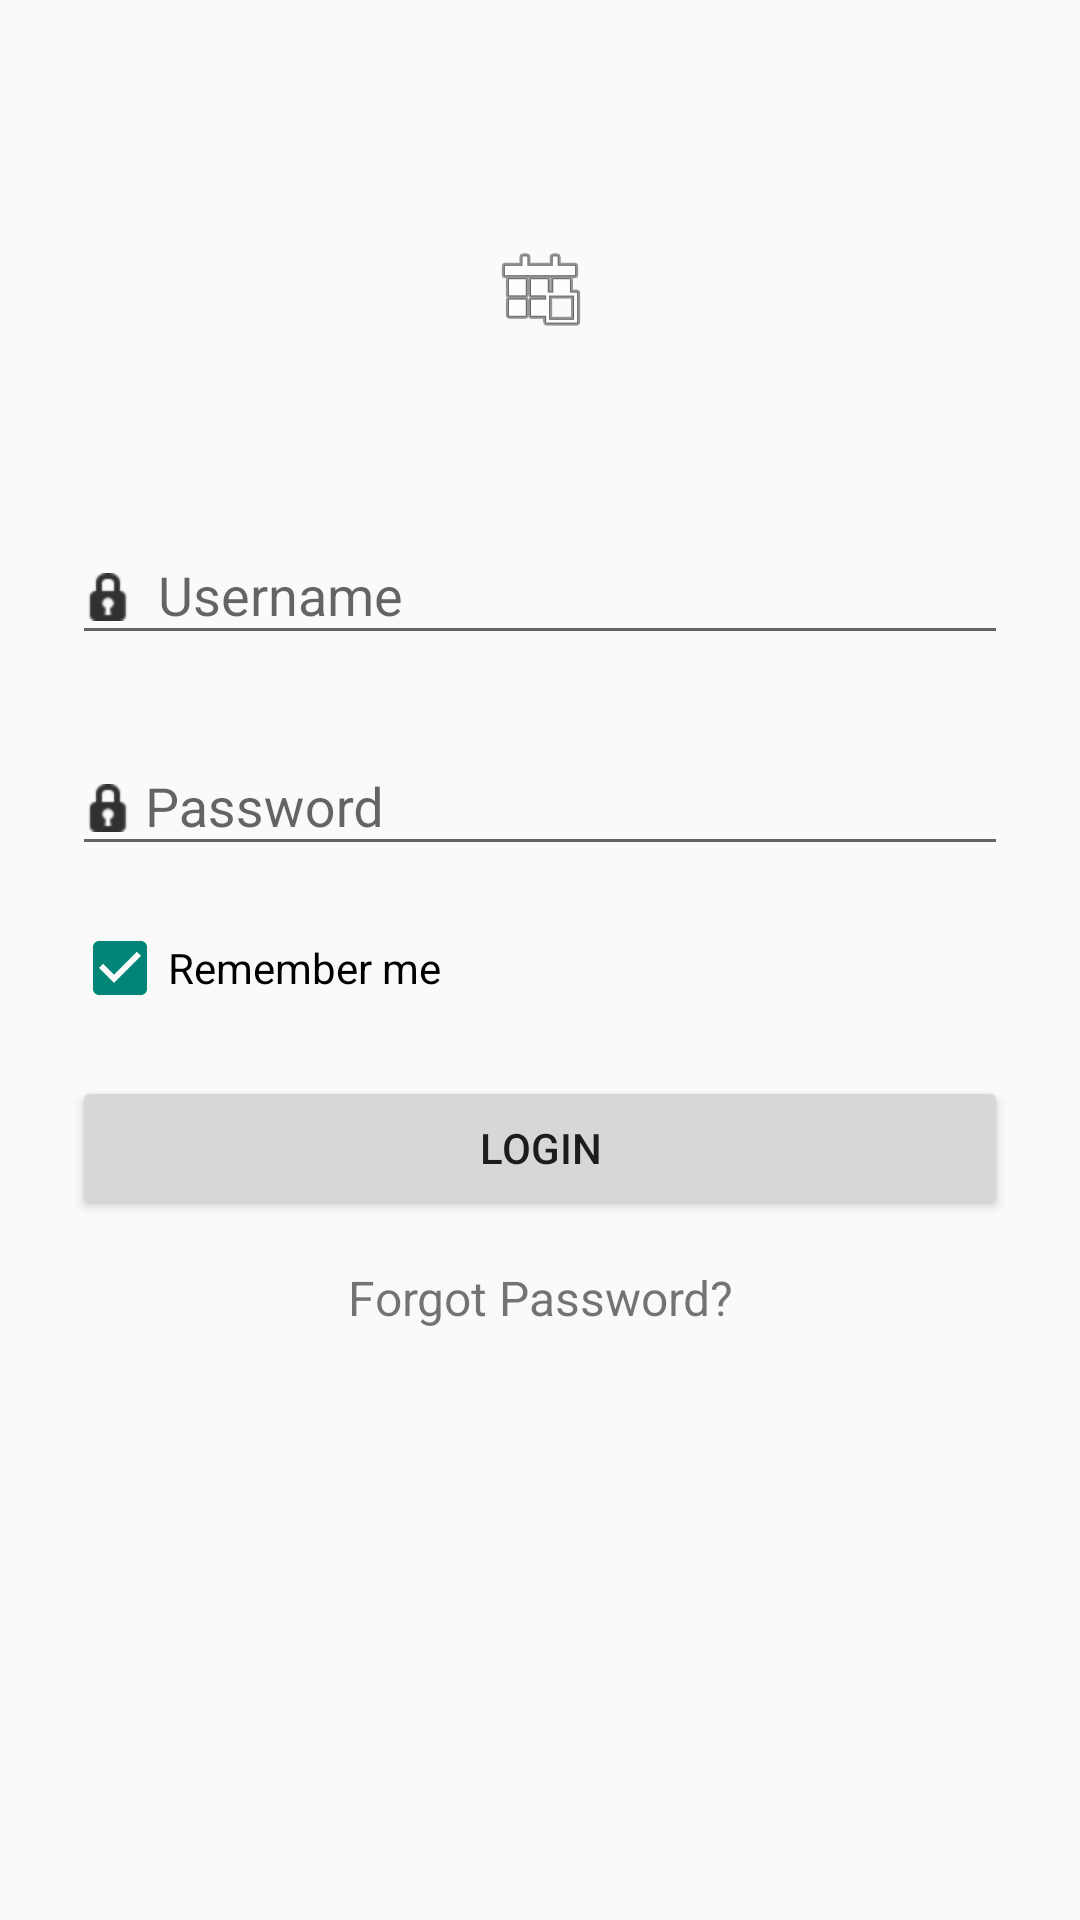

Here is an Android app screen rendered from its layout file. Give the layout XML and the strings, colors and styles it references.
<!-- AndroidManifest.xml: application theme AppTheme -->
<!-- res/layout/activity_login.xml -->
<?xml version="1.0" encoding="utf-8"?>
<ScrollView xmlns:android="http://schemas.android.com/apk/res/android"
    android:layout_width="fill_parent"
    android:layout_height="fill_parent"
    android:fitsSystemWindows="true">

    <LinearLayout
        android:layout_width="match_parent"
        android:layout_height="fill_parent"
        android:orientation="vertical"
        android:paddingLeft="24dp"
        android:paddingRight="24dp"
        android:paddingTop="60dp">

        <ImageView
            android:layout_width="wrap_content"
            android:layout_height="72dp"
            android:layout_gravity="center_horizontal"
            android:layout_marginBottom="24dp"
            android:src="@android:drawable/ic_menu_today" />

        
        <android.support.design.widget.TextInputLayout
            android:id="@+id/inputLayoutUsername"
            android:layout_width="match_parent"
            android:layout_height="wrap_content"
            android:layout_marginBottom="10dp"
            android:layout_marginTop="10dp">

            <EditText
                android:id="@+id/etUsername"
                android:layout_width="match_parent"
                android:layout_height="wrap_content"
                android:drawableLeft="@android:drawable/ic_secure"
                android:hint="@string/hint_username" />
        </android.support.design.widget.TextInputLayout>

        
        <android.support.design.widget.TextInputLayout
            android:id="@+id/inputLayoutPassword"
            android:layout_width="match_parent"
            android:layout_height="wrap_content"
            android:layout_marginBottom="10dp"
            android:layout_marginTop="8dp">

            <EditText
                android:id="@+id/etPassword"
                android:layout_width="match_parent"
                android:layout_height="wrap_content"
                android:drawableLeft="@android:drawable/ic_secure"
                android:hint="@string/hint_password"
                android:inputType="textPassword" />
        </android.support.design.widget.TextInputLayout>

        <CheckBox
            android:layout_width="wrap_content"
            android:layout_height="wrap_content"
            android:layout_marginTop="8dp"
            android:checked="true"
            android:text="Remember me" />

        <android.support.v7.widget.AppCompatButton
            android:id="@+id/btnLogin"
            android:layout_width="fill_parent"
            android:layout_height="wrap_content"
            android:layout_marginBottom="15dp"
            android:layout_marginTop="20dp"
            android:padding="12dp"
            android:text="Login" />

        <TextView
            android:id="@+id/tvForgotPassword"
            android:layout_width="fill_parent"
            android:layout_height="wrap_content"
            android:layout_marginBottom="20dp"
            android:gravity="center"
            android:text="Forgot Password?"
            android:textSize="16dip" />

    </LinearLayout>
</ScrollView>
<!-- resources referenced by this layout -->
<resources>
  <string name="hint_password">" Password" </string>
  <string name="hint_username">"  Username"</string>
  <style name="AppTheme" parent="Theme.AppCompat.Light.DarkActionBar">
          
      </style>
</resources>
